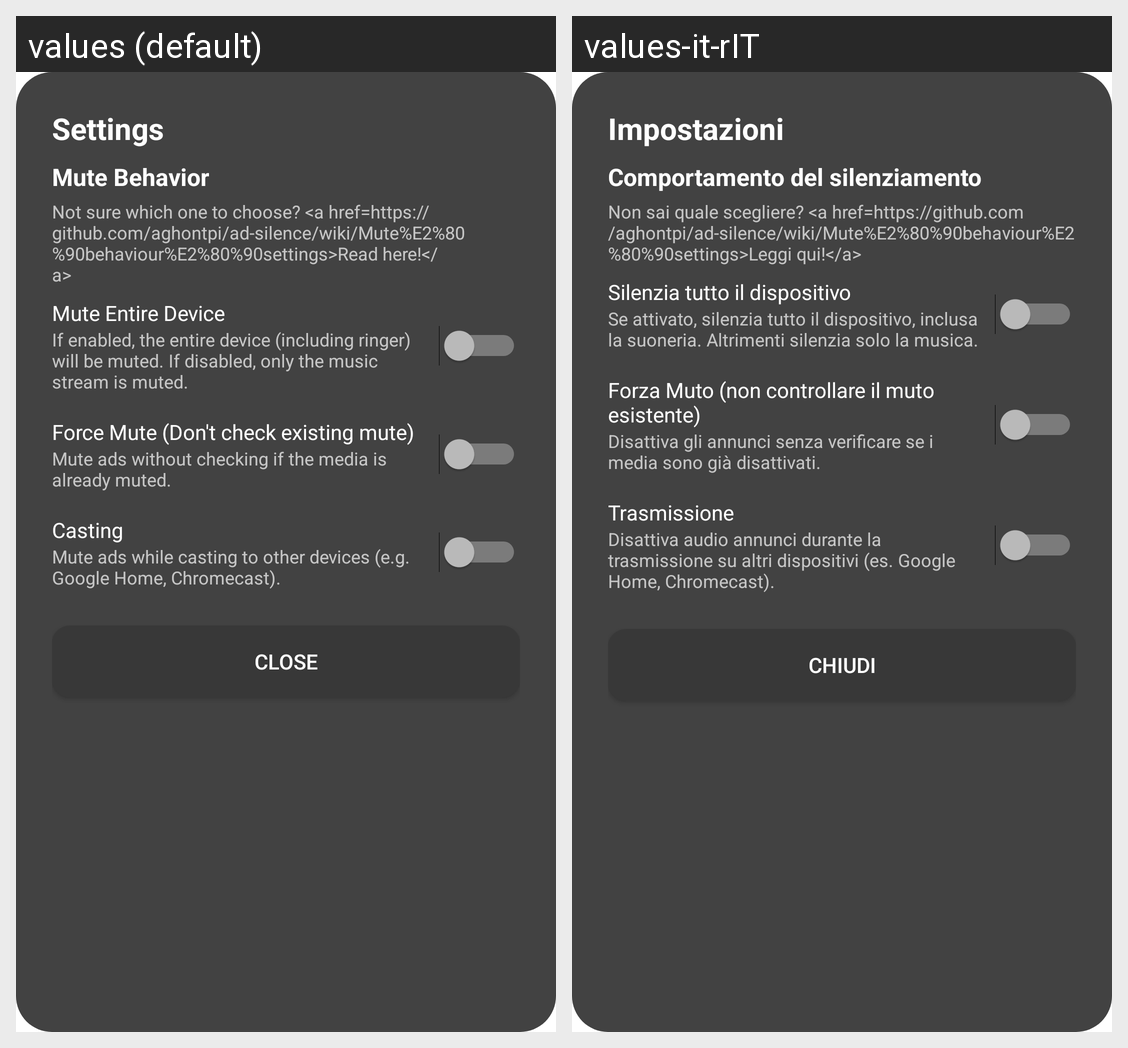

This grid shows one Android layout under two languages. Give, for every string resource on the screen, its name, the default text and each shown locale's text.
Android screen res/layout/dialog_settings.xml rendered under 2 locales, left to right: values (default), values-it-rIT. Device: Nexus 5 (rendered at 1080×1920; each locale shown at half size, 540×960, under a caption strip naming it); theme Theme.Silence.
Strings drawn on this screen, with the default value and each locale's value (text and hints the layout hard-codes, and strings that could not be matched under every locale, appear in the picture but are not listed):

settings
  values: Settings
  values-it-rIT: Impostazioni

mute_behavior_title
  values: Mute Behavior
  values-it-rIT: Comportamento del silenziamento

mute_behavior_help
  values: Not sure which one to choose? <a href=https://github.com/aghontpi/ad-silence/wiki/Mute%E2%80%90behaviour%E2%80%90settings>Read here!</a>
  values-it-rIT: Non sai quale scegliere? <a href=https://github.com/aghontpi/ad-silence/wiki/Mute%E2%80%90behaviour%E2%80%90settings>Leggi qui!</a>

mute_entire_device
  values: Mute Entire Device
  values-it-rIT: Silenzia tutto il dispositivo

mute_entire_device_desc
  values: If enabled, the entire device (including ringer) will be muted. If disabled, only the music stream is muted.
  values-it-rIT: Se attivato, silenzia tutto il dispositivo, inclusa la suoneria. Altrimenti silenzia solo la musica.

force_mute_title
  values: Force Mute (Don't check existing mute)
  values-it-rIT: Forza Muto (non controllare il muto esistente)

force_mute_desc
  values: Mute ads without checking if the media is already muted.
  values-it-rIT: Disattiva gli annunci senza verificare se i media sono già disattivati.

casting_mute_title
  values: Casting
  values-it-rIT: Trasmissione

casting_mute_desc
  values: Mute ads while casting to other devices (e.g. Google Home, Chromecast).
  values-it-rIT: Disattiva audio annunci durante la trasmissione su altri dispositivi (es. Google Home, Chromecast).

close
  values: Close
  values-it-rIT: Chiudi
